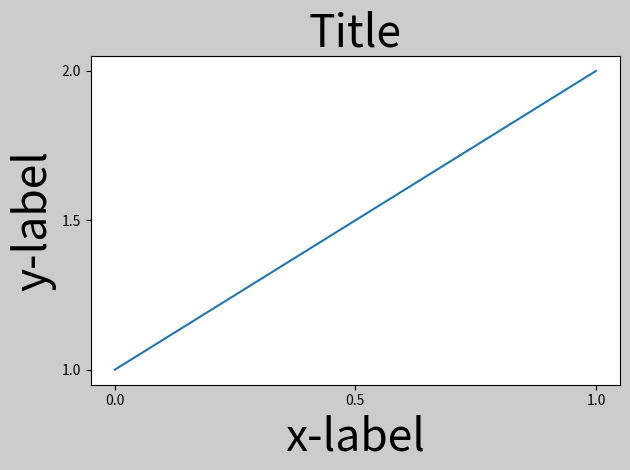
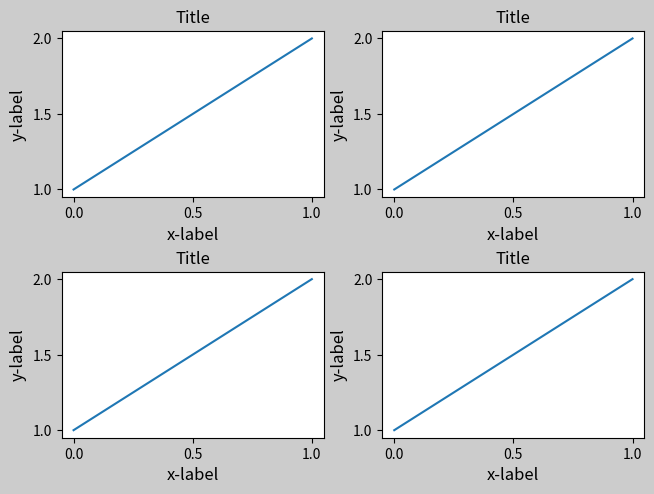

Reproduce these figures in Python, in order.
import matplotlib
import matplotlib.pyplot as plt
import matplotlib.gridspec as gridspec

def simple_plot(ax, fontsize=12):
    ax.plot([1, 2])
    ax.locator_params(nbins=3)
    ax.set_xlabel('x-label', fontsize=fontsize)
    ax.set_ylabel('y-label', fontsize=fontsize)
    ax.set_title('Title', fontsize=fontsize)

fig, ax = plt.subplots(facecolor='0.8')
simple_plot(ax, fontsize=32)
plt.tight_layout()
plt.show()

fig, ((ax1, ax2), (ax3, ax4)) = \
        plt.subplots(nrows=2, ncols=2, facecolor='0.8')
simple_plot(ax1)
simple_plot(ax2)
simple_plot(ax3)
simple_plot(ax4)
plt.tight_layout(pad=0.2, w_pad=0.5, h_pad=0.5)
plt.show()

